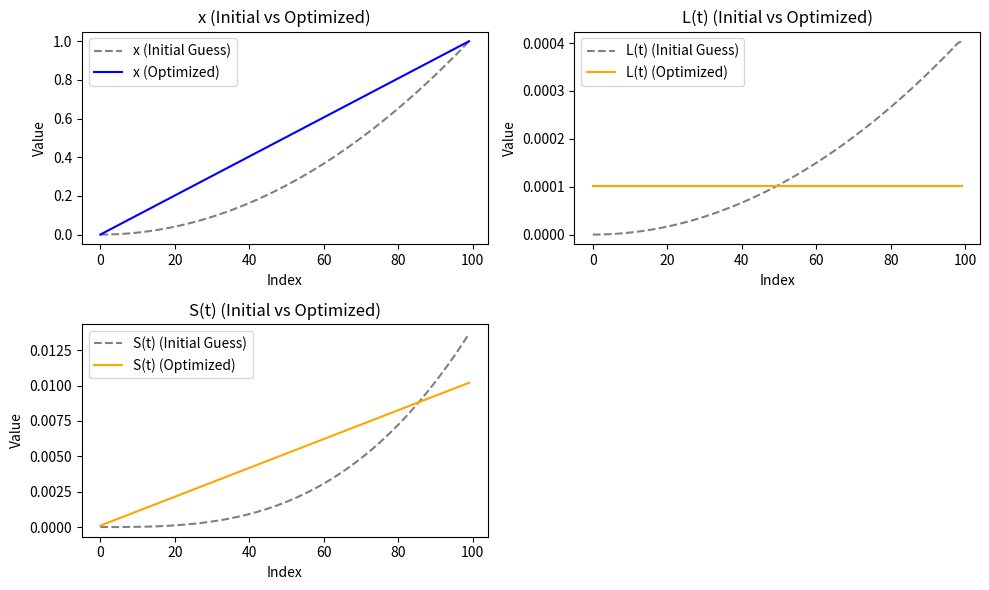

Source code (Python): (Note: this script raises an exception after producing the figure.)
import numpy as np
import matplotlib.pyplot as plt
from scipy.optimize import minimize

# Define the objective function for optimization
def objective(x_inner):
    x = np.concatenate(([0], x_inner, [1]))  # Add fixed boundary points
    x_dot = np.gradient(x)  # Compute the gradient
    return np.sum(x_dot**2)  # Minimize the sum of squares of the gradient

# Energy constraint: ensure x_dot^2 at each time step matches the initial value
def energy_constraint(x_inner):
    x = np.concatenate(([0], x_inner, [1]))
    x_dot = np.gradient(x)
    return x_dot**2 - x_dot_initial**2

# Number of interior points
n_points = 98  # Total points is n_points + 2 (boundary points)

# Initial guess for interior points of x
x_inner_initial = np.linspace(0, 1, n_points + 2)[1:-1]

# Compute initial momentum and energy
x_initial = np.concatenate(([0], x_inner_initial, [1]))**2
t = np.linspace(0, 1, len(x_initial))
x_dot_initial = (1.0-0.0)/1.0
print(x_dot_initial)
initial_energy = x_dot_initial**2 # np.sum(x_dot_initial**2)

# Define constraints
constraints = [
    {"type": "eq", "fun": energy_constraint},
]

# Perform optimization
result = minimize(
    objective, x_inner_initial, method="SLSQP", constraints=constraints
)

# Construct the full x vector including boundaries
x_optimized = np.concatenate(([0], result.x, [1]))
x_dot_optimized = np.gradient(x_optimized)

# Plot the results
plt.figure(figsize=(10, 6))

# Plot x and x_dot for initial guess and optimized results
plt.subplot(2, 2, 1)
plt.plot(x_initial, label='x (Initial Guess)', color='gray', linestyle='--')
plt.plot(x_optimized, label='x (Optimized)', color='blue')
plt.title('x (Initial vs Optimized)')
plt.xlabel('Index')
plt.ylabel('Value')
plt.legend()

# Plot L(t)
L_initial = np.gradient(x_initial)**2
L_optimized = x_dot_optimized**2
plt.subplot(2, 2, 2)
plt.plot(L_initial, label='L(t) (Initial Guess)', color='gray', linestyle='--')
plt.plot(L_optimized, label='L(t) (Optimized)', color='orange')
plt.title('L(t) (Initial vs Optimized)')
plt.xlabel('Index')
plt.ylabel('Value')
plt.legend()

# Plot S
plt.subplot(2, 2, 3)
plt.plot(np.cumsum(L_initial), label='S(t) (Initial Guess)', color='gray', linestyle='--')
plt.plot(np.cumsum(L_optimized), label='S(t) (Optimized)', color='orange')
plt.title('S(t) (Initial vs Optimized)')
plt.xlabel('Index')
plt.ylabel('Value')
plt.legend()

plt.tight_layout()
plt.savefig('/app/output/output.png')
